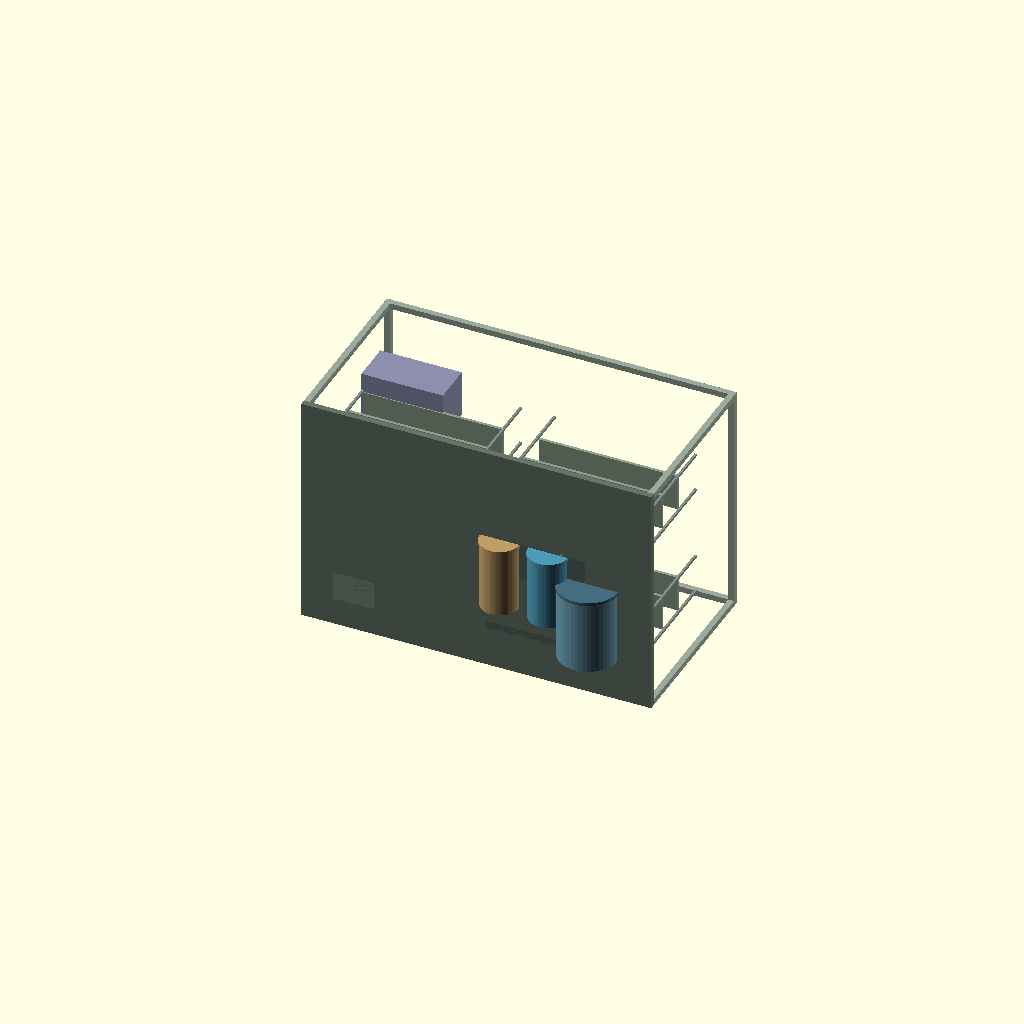
Cell 1 — every parameter at its default value.
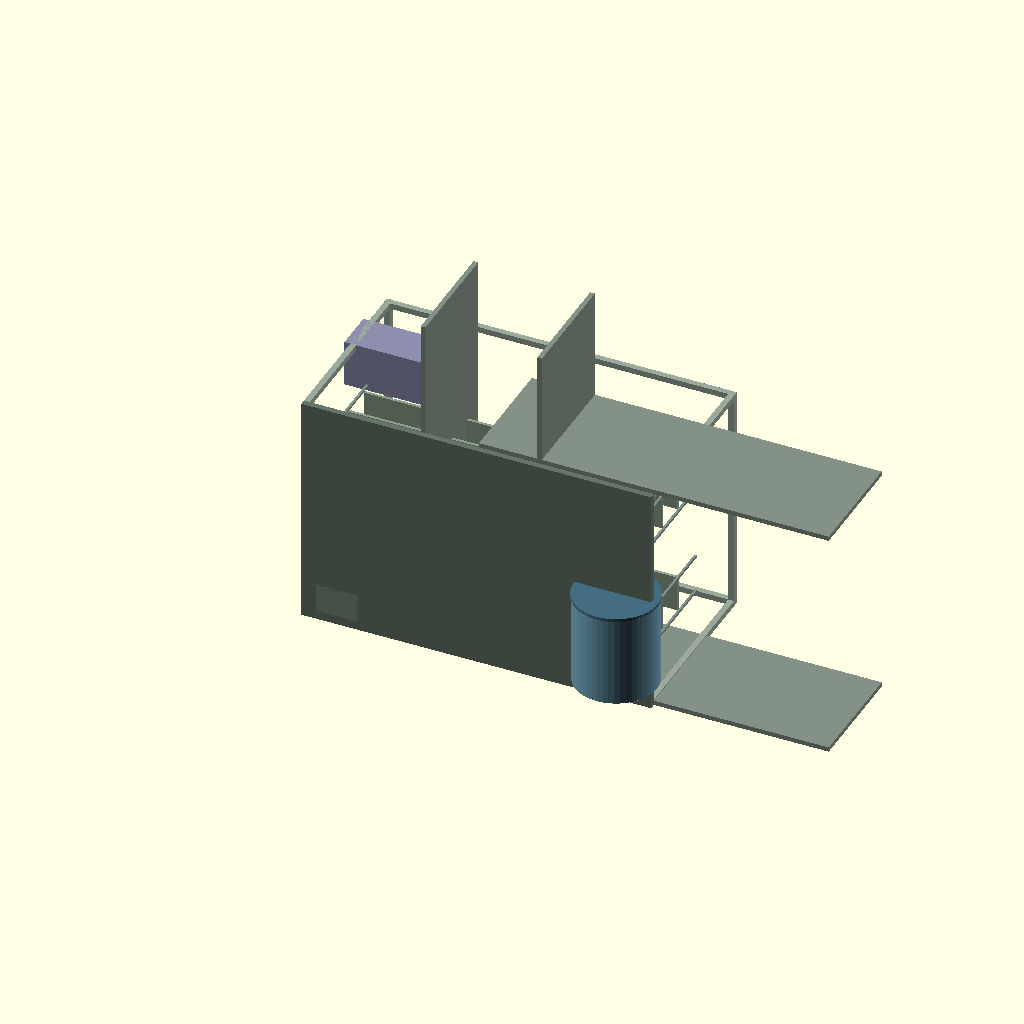
Cell 2: the same model with MODEL = "chambers3".
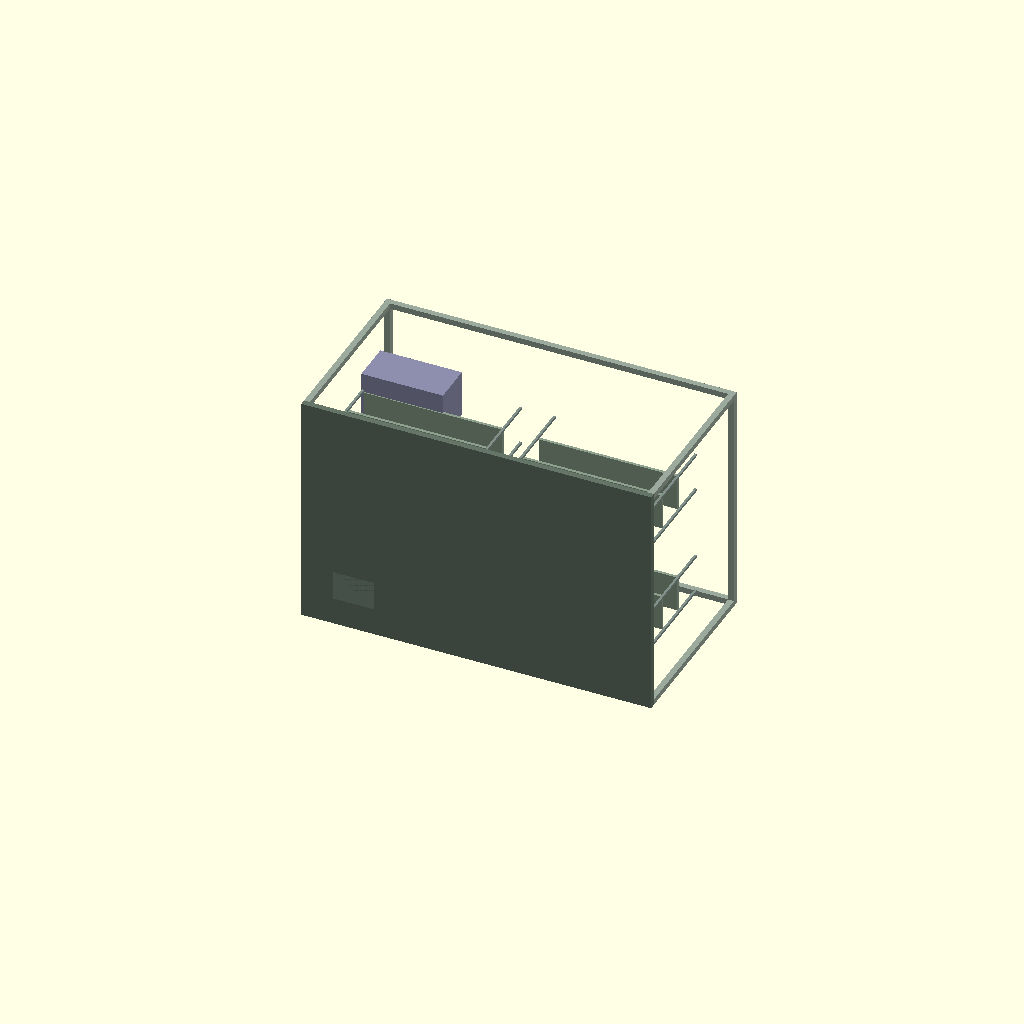
Cell 3: the same model with SHOW_WATER = false.
All cells are drawn from one camera (rotation 55°, 0°, 25°, orthographic, colour scheme Cornfield), so only the parameter changes between them.
The OpenSCAD source (golden-greens-spatial-system/openscad/gg_product_template.scad):
include <gg_components.scad>;

// OpenSCAD Customizer parameters. Units are millimetres.
MODEL = "growroom"; // [nursery,vegetarium,growbox,growroom,chambers3,chambers9,chambers10,container,container_hub,greenhouse,turnkeyHub]
LENGTH = 6000;
WIDTH = 4000;
HEIGHT = 3000;
CHAMBERS = 1;
GROW_UNITS = 4;
LEVELS = 3;
UNIT_WIDTH = 700;
SHOW_WATER = true;
SHOW_CLIMATE = true;
SHOW_AUTOMATION = true;
SHOW_ROOF = false;

module rack_rows(L,W,H,units,levels,unit_width) {
    rows = min(2,units);
    cols = ceil(units/rows);
    rack_l = min(L*.82,(L/cols)*.82);
    for (i=[0:units-1]) {
        c=i%cols; r=floor(i/cols);
        x=-L/2+(c+.5)*L/cols;
        z=rows==1 ? 0 : -W*.24+r*(W*.48);
        translate([x,100,z]) gg_rack_unit(rack_l,min(unit_width,W*.35),H*.72,levels);
    }
}

module bed_rows(L,W,units,unit_width) {
    gap=W/units;
    for(i=[0:units-1]) translate([0,0,-W/2+gap*(i+.5)]) gg_grow_bed(L*.82,min(unit_width,gap*.82),420);
}

module grow_product() {
    gg_box_frame(LENGTH,WIDTH,HEIGHT,100,100,100,true);
    rack_rows(LENGTH,WIDTH,HEIGHT,GROW_UNITS,LEVELS,UNIT_WIDTH);
    if(SHOW_WATER) {
        translate([LENGTH*.32,0,-WIDTH*.32]) gg_tank(1000,1300);
        translate([LENGTH*.32-1100,0,-WIDTH*.32+500]) gg_mixing_station(650,1200,2);
        translate([LENGTH*.32-650,0,-WIDTH*.32+1400]) gg_pump_skid();
    }
    if(SHOW_CLIMATE) translate([-LENGTH*.34,HEIGHT*.55,WIDTH*.3]) gg_ahu();
    if(SHOW_AUTOMATION) translate([-LENGTH*.35,0,-WIDTH*.32]) gg_control_cabinet();
}

if (MODEL=="growbox" || MODEL=="growroom" || MODEL=="nursery") {
    grow_product();
} else if (MODEL=="vegetarium" || MODEL=="greenhouse") {
    gg_greenhouse_bay(LENGTH,WIDTH,HEIGHT,100,6);
    bed_rows(LENGTH,WIDTH,GROW_UNITS,UNIT_WIDTH);
    if(SHOW_WATER) translate([LENGTH*.36,0,-WIDTH*.32]) gg_tank(1500,1600);
    if(SHOW_CLIMATE) translate([-LENGTH*.34,HEIGHT*.55,WIDTH*.3]) gg_ahu();
    if(SHOW_AUTOMATION) translate([-LENGTH*.35,0,-WIDTH*.32]) gg_control_cabinet();
} else if (MODEL=="container") {
    gg_container_40hc(LENGTH,WIDTH,HEIGHT);
    rack_rows(LENGTH,WIDTH,HEIGHT,2,LEVELS,UNIT_WIDTH);
    if(SHOW_WATER) translate([LENGTH*.32,0,-WIDTH*.3]) gg_tank(650,1000);
    if(SHOW_AUTOMATION) translate([-LENGTH*.35,0,-WIDTH*.3]) gg_control_cabinet(500,400,1600);
} else if (MODEL=="container_hub") {
    for(row=[0:1]) for(col=[0:4]) translate([-(5*12190+4*280)/2+6095+col*12470,0,(row-.5)*4200]) {
        gg_container_40hc();
        translate([0,80,0]) rack_rows(12190,2440,2900,2,LEVELS,420);
    }
} else if (MODEL=="chambers3" || MODEL=="chambers9" || MODEL=="chambers10") {
    cols=MODEL=="chambers3"?3:MODEL=="chambers9"?3:5;
    rows=MODEL=="chambers3"?1:2;
    gg_box_frame(LENGTH,WIDTH,HEIGHT,100,100,100,true);
    for(c=[1:cols-1]) color("#829085") translate([-LENGTH/2+LENGTH*c/cols,100,0]) cube([80,HEIGHT*.65,WIDTH]);
    for(r=[1:rows-1]) color("#829085") translate([0,100,-WIDTH/2+WIDTH*r/rows]) cube([LENGTH,HEIGHT*.65,80]);
    rack_rows(LENGTH,WIDTH,HEIGHT,GROW_UNITS,LEVELS,UNIT_WIDTH);
    if(SHOW_WATER) translate([LENGTH*.4,0,-WIDTH*.4]) gg_tank(1400,1600);
    if(SHOW_CLIMATE) translate([-LENGTH*.4,HEIGHT*.6,WIDTH*.4]) gg_ahu();
    if(SHOW_AUTOMATION) translate([-LENGTH*.4,0,-WIDTH*.4]) gg_control_cabinet();
} else if (MODEL=="turnkeyHub") {
    color("#46564a") translate([-36000,-60,-26000]) cube([72000,120,52000]);
    // Nursery
    translate([-25000,0,-15000]) {
        gg_box_frame(12000,8000,3400,100,100,100,true);
        translate([0,100,-1200]) gg_rack_unit(4500,620,2400,3);
        translate([0,100,1200]) gg_rack_unit(4500,620,2400,3);
    }
    // Laboratory
    translate([-9000,0,-15000]) {
        gg_box_frame(8000,7000,3400,100,100,100,true);
        translate([0,650,0]) gg_lab_bench(5600,750,900);
    }
    // Engineering / server room
    translate([3000,0,-17000]) {
        gg_box_frame(8000,6000,3200,100,100,100,true);
        translate([-1800,0,0]) gg_edge_rack();
        translate([0,0,0]) gg_edge_rack();
        translate([1800,0,0]) gg_edge_rack();
    }
    // Indoor grow hall
    translate([16000,0,-6000]) {
        gg_box_frame(18000,12000,4200,100,100,100,true);
        for (z=[-3200,0,3200]) translate([0,100,z]) gg_rack_unit(3300,620,3000,3);
    }
    // Warehouse / packing
    translate([29000,0,-17000]) {
        gg_box_frame(12000,9000,4000,100,100,100,true);
        translate([-3200,0,0]) gg_warehouse_rack();
        translate([0,0,0]) gg_warehouse_rack();
        translate([3200,0,0]) gg_warehouse_rack();
    }
    // Seed bank
    translate([-29000,0,1000]) {
        gg_box_frame(6000,5000,3000,100,100,100,true);
        translate([-1400,0,0]) gg_seed_bank();
        translate([0,0,0]) gg_seed_bank();
        translate([1400,0,0]) gg_seed_bank();
    }
    // Water treatment
    translate([-19000,0,14000]) {
        gg_box_frame(9000,8000,3400,100,100,100,true);
        translate([-1600,0,0]) gg_tank(1200,1500);
        translate([1600,0,0]) gg_tank(900,1300);
    }
    // Nutrient mixing
    translate([-6000,0,14000]) {
        gg_box_frame(8000,6000,3200,100,100,100,true);
        gg_mixing_station(650,1200,2);
    }
    // Greenhouse
    translate([17000,0,15000]) {
        gg_greenhouse_bay(22000,10000,5000,100,5);
        for(z=[-3600,-2400,-1200,0,1200,2400,3600]) translate([0,0,z]) gg_grow_bed(18000,850,420);
    }
    // Harvest / processing
    translate([30000,0,2000]) {
        gg_box_frame(9000,7000,3600,100,100,100,true);
        gg_warehouse_rack(5000,900,2600,3);
    }
}
Customizer parameters (derived from the source; name, type, default, range or options):
MODEL: string, default "growroom", options "nursery", "vegetarium", "growbox", "growroom", "chambers3", "chambers9", "chambers10", "container", "container_hub", "greenhouse", "turnkeyHub"
LENGTH: number, default 6000
WIDTH: number, default 4000
HEIGHT: number, default 3000
CHAMBERS: number, default 1
GROW_UNITS: number, default 4
LEVELS: number, default 3
UNIT_WIDTH: number, default 700
SHOW_WATER: bool, default true
SHOW_CLIMATE: bool, default true
SHOW_AUTOMATION: bool, default true
SHOW_ROOF: bool, default false
